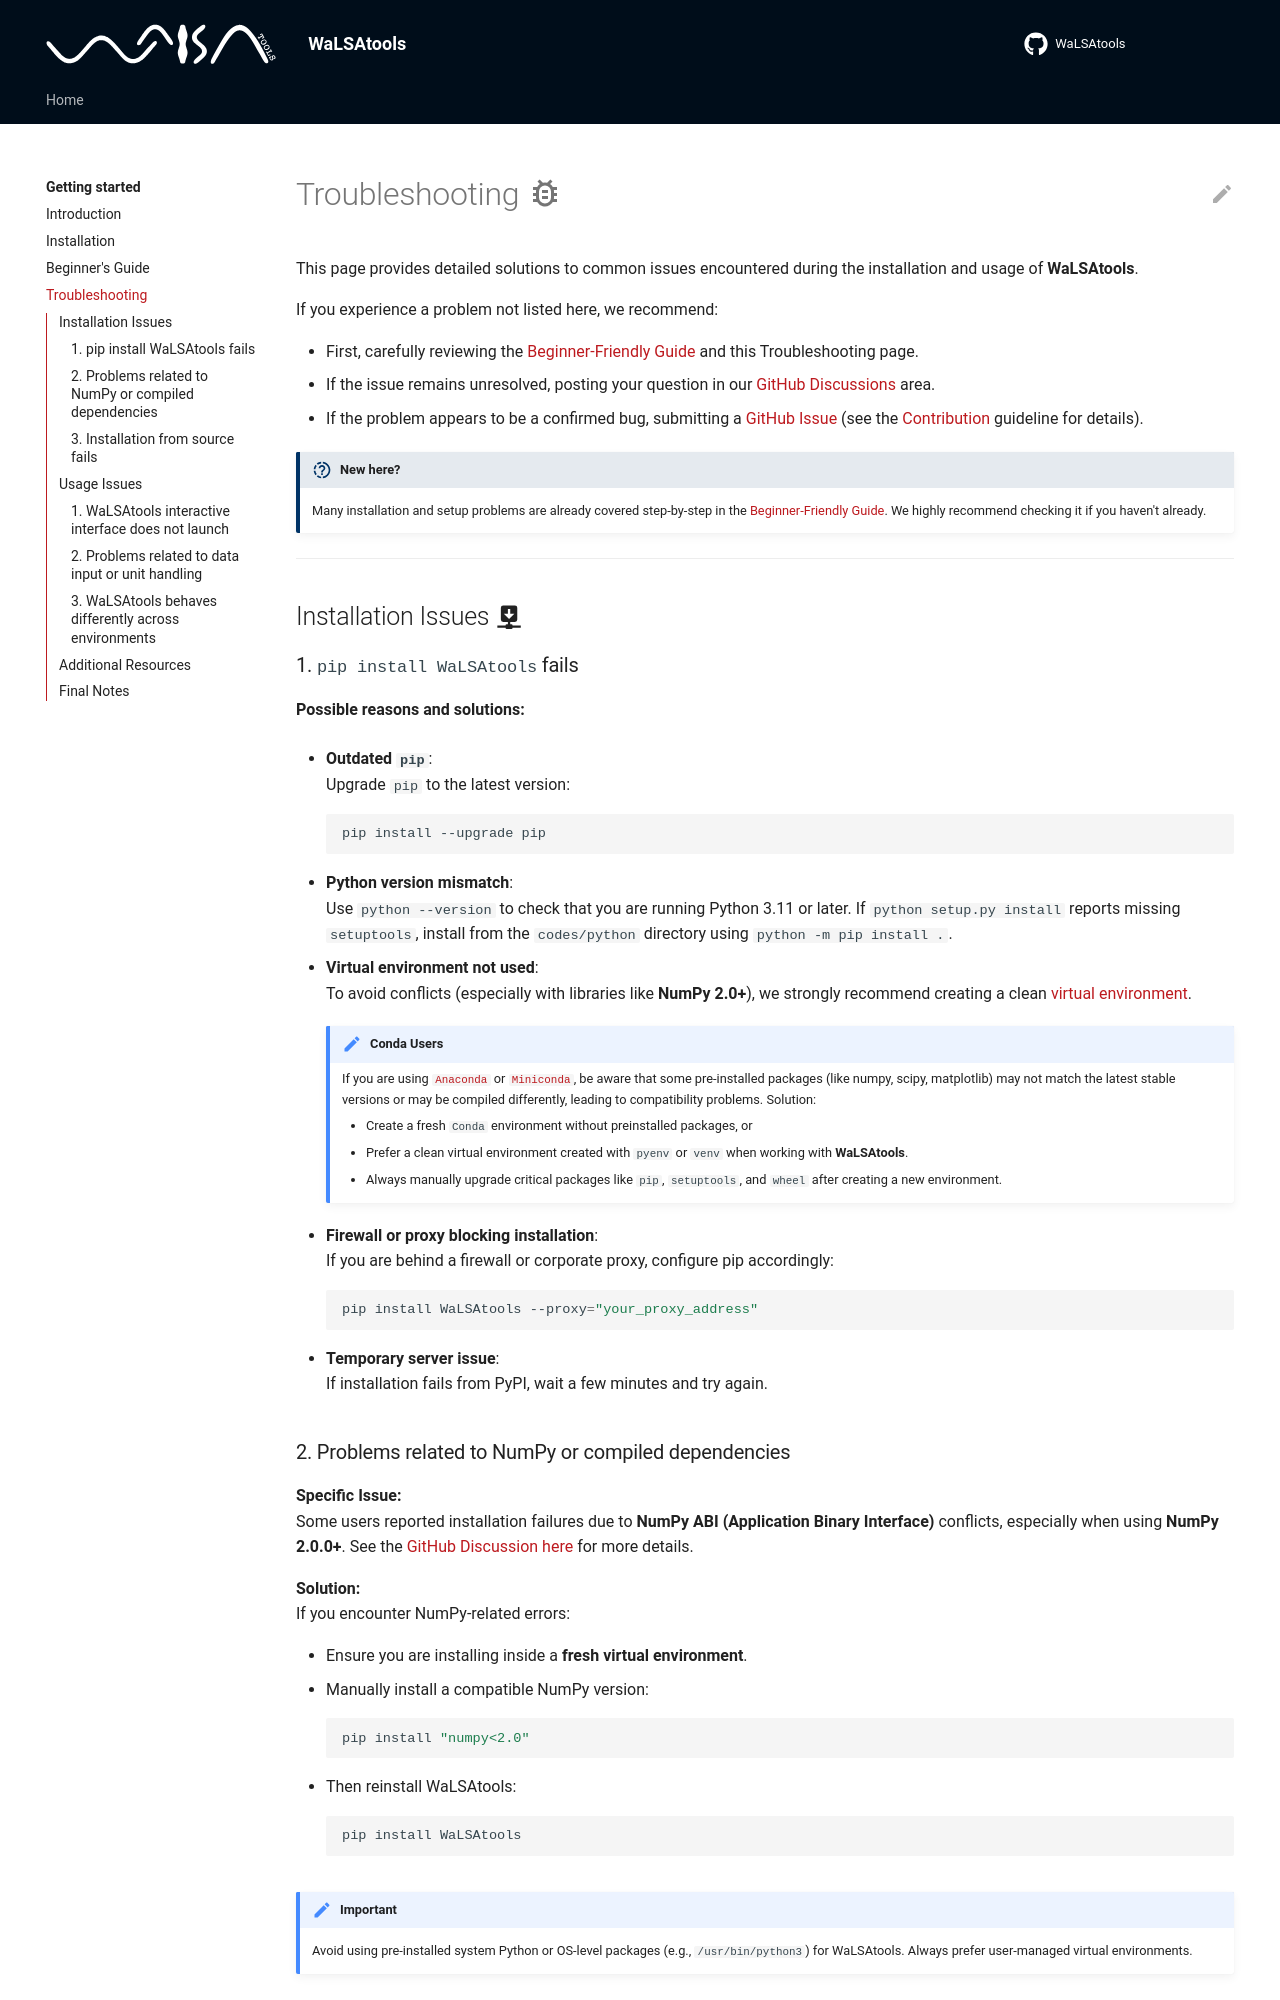

repository: WaLSAteam/WaLSAtools · page: python/troubleshooting/index.html · generator: mkdocs

---
template: main.html
title: Troubleshooting
---

# Troubleshooting :material-bug-outline:

This page provides detailed solutions to common issues encountered during the installation and usage of **WaLSAtools**.

If you experience a problem not listed here, we recommend:

- First, carefully reviewing the [Beginner-Friendly Guide](https://walsa.tools/python/beginner-friendly-guide/) and this Troubleshooting page. 
- If the issue remains unresolved, posting your question in our [GitHub Discussions](https://github.com/WaLSAteam/WaLSAtools/discussions) area. 
- If the problem appears to be a confirmed bug, submitting a [GitHub Issue](https://github.com/WaLSAteam/WaLSAtools/issues) (see the [Contribution](https://walsa.tools/contribution/) guideline for details). 

!!! walsa-issues "New here?"
    Many installation and setup problems are already covered step-by-step in the [Beginner-Friendly Guide](https://walsa.tools/python/beginner-friendly-guide/). We highly recommend checking it if you haven't already.

-----

## Installation Issues :material-download-network:

### 1. `pip install WaLSAtools` fails

**Possible reasons and solutions:**

- **Outdated `pip`**:  
  Upgrade `pip` to the latest version:

    ```bash
    pip install --upgrade pip
    ```

- **Python version mismatch**:  
  Use `python --version` to check that you are running Python 3.11 or later. If `python setup.py install` reports missing `setuptools`, install from the `codes/python` directory using `python -m pip install .`.

- **Virtual environment not used**:  
  To avoid conflicts (especially with libraries like **NumPy 2.0+**), we strongly recommend creating a clean [virtual environment](https://walsa.tools/python/beginner-friendly-guide/#step-2-create-a-virtual-environment).

	!!! walsa-warning "Conda Users"
		If you are using [`Anaconda`](https://www.anaconda.com) or [`Miniconda`](https://www.anaconda.com/docs/getting-started/miniconda/main), be aware that some pre-installed packages (like numpy, scipy, matplotlib) may not match the latest stable versions or may be compiled differently, leading to compatibility problems.
		Solution:

		- Create a fresh `Conda` environment without preinstalled packages, or
		- Prefer a clean virtual environment created with `pyenv` or `venv` when working with **WaLSAtools**.
		- Always manually upgrade critical packages like `pip`, `setuptools`, and `wheel` after creating a new environment.

- **Firewall or proxy blocking installation**:  
  If you are behind a firewall or corporate proxy, configure pip accordingly:

    ```bash
    pip install WaLSAtools --proxy="your_proxy_address"
    ```

- **Temporary server issue**:  
  If installation fails from PyPI, wait a few minutes and try again.
